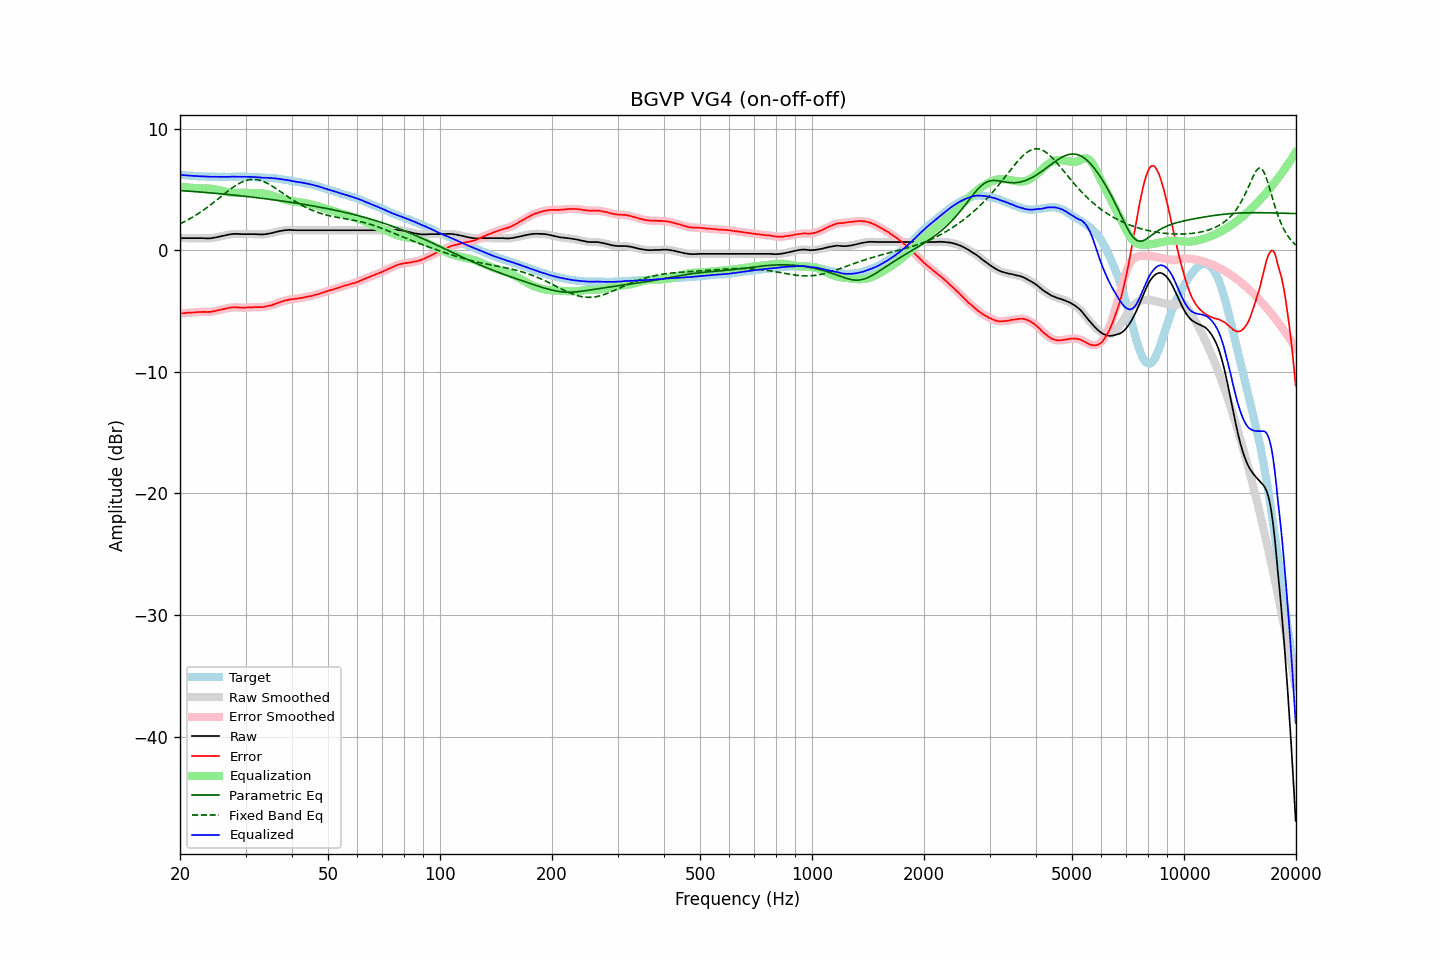

Data behind this chart, as committed beside it:
frequency, raw, error, smoothed, error_smoothed, equalization, parametric_eq, fixed_band_eq, equalized_raw, equalized_smoothed, target
20.00, 0.99, -5.20, 0.99, -5.20, 5.20, 4.90, 2.17, 6.19, 6.19, 6.19
20.20, 0.99, -5.19, 0.99, -5.19, 5.19, 4.89, 2.23, 6.18, 6.18, 6.18
20.40, 0.99, -5.18, 0.99, -5.18, 5.18, 4.88, 2.29, 6.17, 6.17, 6.17
20.61, 0.99, -5.17, 0.99, -5.17, 5.17, 4.88, 2.36, 6.16, 6.16, 6.16
20.81, 0.99, -5.15, 0.99, -5.16, 5.16, 4.87, 2.43, 6.15, 6.15, 6.14
21.02, 0.99, -5.14, 0.99, -5.15, 5.15, 4.86, 2.50, 6.14, 6.14, 6.13
21.23, 0.99, -5.13, 0.99, -5.14, 5.14, 4.85, 2.57, 6.13, 6.13, 6.12
21.44, 0.99, -5.14, 0.99, -5.14, 5.13, 4.84, 2.65, 6.12, 6.12, 6.13
21.66, 0.99, -5.12, 0.99, -5.13, 5.12, 4.83, 2.73, 6.11, 6.11, 6.11
21.87, 0.99, -5.12, 0.99, -5.12, 5.11, 4.82, 2.81, 6.10, 6.10, 6.11
22.09, 0.99, -5.10, 0.99, -5.10, 5.10, 4.81, 2.89, 6.09, 6.09, 6.09
22.31, 0.99, -5.09, 0.99, -5.10, 5.10, 4.80, 2.97, 6.09, 6.09, 6.08
22.54, 0.99, -5.08, 0.99, -5.09, 5.09, 4.79, 3.06, 6.08, 6.08, 6.07
22.76, 0.99, -5.08, 0.99, -5.08, 5.09, 4.78, 3.15, 6.08, 6.07, 6.07
22.99, 0.99, -5.07, 0.99, -5.08, 5.08, 4.77, 3.24, 6.07, 6.07, 6.06
23.22, 0.98, -5.07, 0.98, -5.08, 5.08, 4.75, 3.33, 6.06, 6.06, 6.05
23.45, 0.98, -5.08, 0.97, -5.08, 5.08, 4.74, 3.43, 6.06, 6.06, 6.06
23.69, 0.97, -5.08, 0.97, -5.08, 5.08, 4.73, 3.52, 6.05, 6.05, 6.05
23.92, 0.97, -5.07, 0.97, -5.08, 5.07, 4.72, 3.62, 6.04, 6.04, 6.04
24.16, 0.98, -5.07, 0.98, -5.07, 5.06, 4.71, 3.72, 6.04, 6.04, 6.05
24.40, 1.00, -5.05, 1.00, -5.05, 5.04, 4.70, 3.82, 6.04, 6.04, 6.05
24.65, 1.02, -5.02, 1.02, -5.03, 5.02, 4.69, 3.93, 6.04, 6.04, 6.04
24.89, 1.04, -5.00, 1.04, -5.00, 5.00, 4.68, 4.03, 6.04, 6.04, 6.04
25.14, 1.07, -4.96, 1.07, -4.97, 4.97, 4.66, 4.14, 6.04, 6.04, 6.03
25.39, 1.10, -4.93, 1.10, -4.93, 4.94, 4.65, 4.25, 6.04, 6.04, 6.03
25.65, 1.13, -4.90, 1.13, -4.90, 4.91, 4.64, 4.35, 6.04, 6.04, 6.03
25.91, 1.16, -4.87, 1.16, -4.88, 4.87, 4.63, 4.46, 6.03, 6.03, 6.03
26.16, 1.19, -4.85, 1.19, -4.85, 4.84, 4.61, 4.57, 6.03, 6.03, 6.04
26.43, 1.22, -4.81, 1.22, -4.82, 4.81, 4.60, 4.67, 6.03, 6.03, 6.03
26.69, 1.25, -4.78, 1.25, -4.79, 4.79, 4.59, 4.78, 6.03, 6.03, 6.03
26.96, 1.27, -4.76, 1.27, -4.76, 4.76, 4.58, 4.88, 6.03, 6.03, 6.03
27.23, 1.30, -4.73, 1.30, -4.74, 4.74, 4.56, 4.98, 6.04, 6.04, 6.03
27.50, 1.32, -4.71, 1.32, -4.72, 4.72, 4.55, 5.08, 6.04, 6.04, 6.03
27.77, 1.33, -4.71, 1.33, -4.71, 4.71, 4.54, 5.17, 6.04, 6.04, 6.04
28.05, 1.34, -4.69, 1.34, -4.70, 4.71, 4.52, 5.26, 6.05, 6.05, 6.03
28.33, 1.34, -4.70, 1.34, -4.70, 4.71, 4.51, 5.35, 6.05, 6.05, 6.04
28.62, 1.34, -4.70, 1.34, -4.71, 4.71, 4.49, 5.43, 6.05, 6.05, 6.04
28.90, 1.33, -4.72, 1.33, -4.72, 4.71, 4.48, 5.50, 6.04, 6.04, 6.05
29.19, 1.32, -4.73, 1.32, -4.73, 4.72, 4.47, 5.57, 6.03, 6.04, 6.05
29.48, 1.32, -4.72, 1.32, -4.73, 4.72, 4.45, 5.63, 6.04, 6.04, 6.04
29.78, 1.32, -4.72, 1.32, -4.72, 4.72, 4.44, 5.69, 6.04, 6.04, 6.04
30.08, 1.32, -4.72, 1.32, -4.72, 4.72, 4.42, 5.73, 6.04, 6.04, 6.04
30.38, 1.32, -4.70, 1.32, -4.71, 4.71, 4.41, 5.77, 6.03, 6.03, 6.02
30.68, 1.32, -4.70, 1.32, -4.71, 4.71, 4.39, 5.79, 6.03, 6.03, 6.02
30.99, 1.32, -4.70, 1.32, -4.70, 4.70, 4.38, 5.82, 6.02, 6.02, 6.02
31.30, 1.32, -4.70, 1.32, -4.70, 4.70, 4.36, 5.82, 6.02, 6.02, 6.02
31.61, 1.32, -4.69, 1.32, -4.69, 4.70, 4.35, 5.83, 6.01, 6.01, 6.01
31.93, 1.32, -4.67, 1.31, -4.69, 4.69, 4.33, 5.81, 6.01, 6.01, 5.99
32.24, 1.31, -4.69, 1.31, -4.68, 4.69, 4.31, 5.80, 6.00, 6.00, 6.00
32.57, 1.30, -4.68, 1.30, -4.68, 4.69, 4.30, 5.77, 5.99, 5.99, 5.98
32.89, 1.30, -4.68, 1.30, -4.69, 4.68, 4.28, 5.74, 5.98, 5.98, 5.98
33.22, 1.30, -4.67, 1.30, -4.68, 4.67, 4.26, 5.69, 5.97, 5.97, 5.97
33.55, 1.30, -4.67, 1.30, -4.66, 4.66, 4.25, 5.64, 5.95, 5.96, 5.97
33.89, 1.32, -4.64, 1.32, -4.64, 4.64, 4.23, 5.58, 5.96, 5.96, 5.96
34.23, 1.34, -4.60, 1.34, -4.61, 4.62, 4.21, 5.52, 5.95, 5.95, 5.94
34.57, 1.36, -4.58, 1.36, -4.58, 4.59, 4.20, 5.45, 5.95, 5.94, 5.94
34.92, 1.38, -4.54, 1.38, -4.55, 4.55, 4.18, 5.38, 5.93, 5.93, 5.92
35.27, 1.41, -4.53, 1.41, -4.52, 4.51, 4.16, 5.30, 5.92, 5.92, 5.94
35.62, 1.44, -4.47, 1.44, -4.48, 4.47, 4.14, 5.22, 5.91, 5.91, 5.91
35.97, 1.48, -4.43, 1.48, -4.43, 4.43, 4.13, 5.13, 5.91, 5.90, 5.91
... 635 more rows
